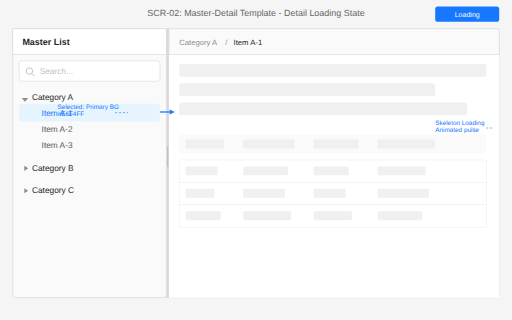
t = 0.00 s
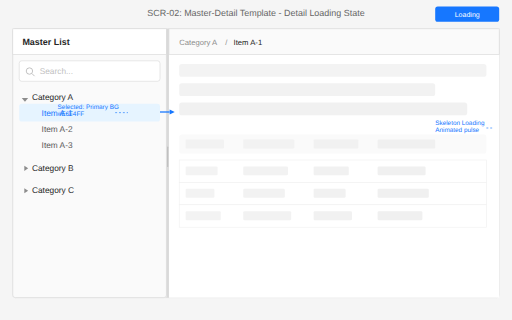
t = 0.30 s
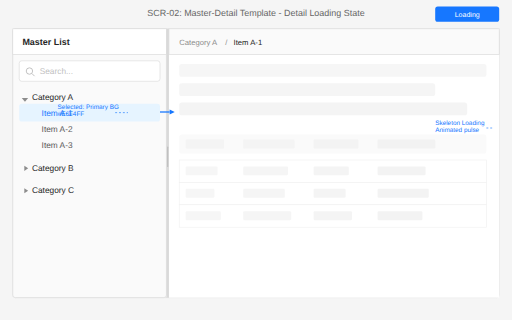
t = 0.58 s
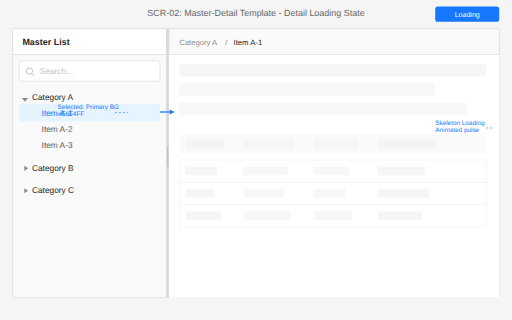
t = 0.86 s
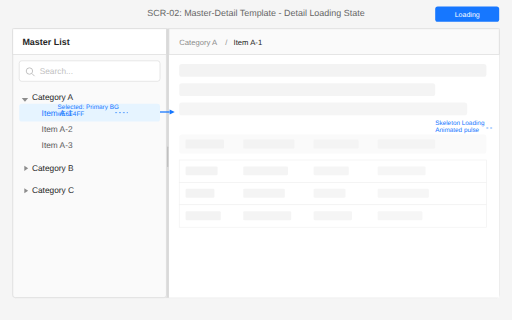
t = 1.23 s
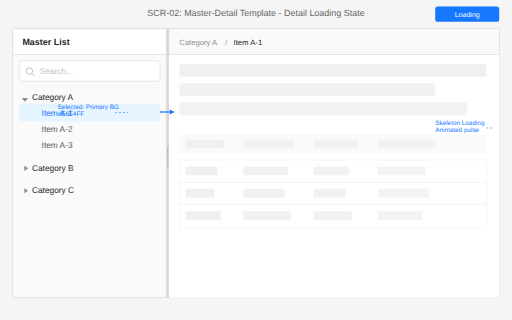
t = 1.50 s

The animated SVG that drew these frames (rendered in a browser with its animation timeline set to each time). Animation: 19 SMIL elements (animate=19); one cycle of 1.80 s, repeats indefinitely.

<svg xmlns="http://www.w3.org/2000/svg" viewBox="0 0 800 500" width="800" height="500">
  <!-- Background -->
  <rect width="800" height="500" fill="#F5F5F5"/>

  <!-- Title -->
  <text x="400" y="25" text-anchor="middle" font-family="Arial, sans-serif" font-size="14" fill="#666666">
    SCR-02: Master-Detail Template - Detail Loading State
  </text>

  <!-- Main Container -->
  <rect x="20" y="45" width="760" height="420" rx="4" fill="#FFFFFF" stroke="#D9D9D9" stroke-width="1"/>

  <!-- Master Panel -->
  <rect x="20" y="45" width="240" height="420" rx="4" fill="#FAFAFA" stroke="#D9D9D9" stroke-width="1"/>

  <!-- Master Panel Header -->
  <rect x="20" y="45" width="240" height="40" fill="#FFFFFF" stroke="#D9D9D9" stroke-width="1"/>
  <text x="35" y="70" font-family="Arial, sans-serif" font-size="14" font-weight="600" fill="#262626">
    Master List
  </text>

  <!-- Search Box -->
  <rect x="30" y="95" width="220" height="32" rx="4" fill="#FFFFFF" stroke="#D9D9D9" stroke-width="1"/>
  <g transform="translate(40, 105)">
    <circle cx="6" cy="6" r="5" fill="none" stroke="#BFBFBF" stroke-width="1.5"/>
    <line x1="10" y1="10" x2="14" y2="14" stroke="#BFBFBF" stroke-width="1.5"/>
  </g>
  <text x="62" y="116" font-family="Arial, sans-serif" font-size="13" fill="#BFBFBF">
    Search...
  </text>

  <!-- Tree Items -->
  <g font-family="Arial, sans-serif" font-size="13">
    <!-- Category A (Expanded) -->
    <g transform="translate(30, 145)">
      <polygon points="4,8 14,8 9,14" fill="#8C8C8C"/>
      <text x="20" y="12" fill="#262626">Category A</text>
    </g>
    <!-- Selected Item A-1 -->
    <rect x="30" y="162" width="220" height="28" rx="4" fill="#E6F4FF"/>
    <g transform="translate(45, 170)">
      <text x="20" y="12" fill="#1677FF" font-weight="500">Item A-1</text>
    </g>
    <g transform="translate(45, 195)">
      <text x="20" y="12" fill="#595959">Item A-2</text>
    </g>
    <g transform="translate(45, 220)">
      <text x="20" y="12" fill="#595959">Item A-3</text>
    </g>

    <!-- Category B -->
    <g transform="translate(30, 255)">
      <polygon points="8,4 14,8 8,12" fill="#8C8C8C"/>
      <text x="20" y="12" fill="#262626">Category B</text>
    </g>

    <!-- Category C -->
    <g transform="translate(30, 290)">
      <polygon points="8,4 14,8 8,12" fill="#8C8C8C"/>
      <text x="20" y="12" fill="#262626">Category C</text>
    </g>
  </g>

  <!-- Splitter Bar -->
  <rect x="260" y="45" width="4" height="420" fill="#D9D9D9"/>
  <line x1="262" y1="230" x2="262" y2="260" stroke="#BFBFBF" stroke-width="2" stroke-linecap="round"/>

  <!-- Detail Panel -->
  <rect x="264" y="45" width="516" height="420" fill="#FFFFFF"/>

  <!-- Detail Panel Header with Breadcrumb -->
  <rect x="264" y="45" width="516" height="40" fill="#FAFAFA" stroke="#D9D9D9" stroke-width="1"/>
  <text x="280" y="70" font-family="Arial, sans-serif" font-size="12" fill="#8C8C8C">
    Category A
  </text>
  <text x="352" y="70" font-family="Arial, sans-serif" font-size="12" fill="#8C8C8C">
    /
  </text>
  <text x="365" y="70" font-family="Arial, sans-serif" font-size="12" fill="#262626" font-weight="500">
    Item A-1
  </text>

  <!-- Loading Skeleton -->
  <g transform="translate(280, 100)">
    <!-- Skeleton Row 1 -->
    <rect x="0" y="0" width="480" height="20" rx="4" fill="#F0F0F0">
      <animate attributeName="opacity" values="1;0.5;1" dur="1.5s" repeatCount="indefinite"/>
    </rect>
    <!-- Skeleton Row 2 -->
    <rect x="0" y="30" width="400" height="20" rx="4" fill="#F0F0F0">
      <animate attributeName="opacity" values="1;0.5;1" dur="1.5s" repeatCount="indefinite" begin="0.1s"/>
    </rect>
    <!-- Skeleton Row 3 -->
    <rect x="0" y="60" width="450" height="20" rx="4" fill="#F0F0F0">
      <animate attributeName="opacity" values="1;0.5;1" dur="1.5s" repeatCount="indefinite" begin="0.2s"/>
    </rect>

    <!-- Skeleton Table Header -->
    <rect x="0" y="110" width="480" height="30" rx="4" fill="#FAFAFA"/>
    <rect x="10" y="118" width="60" height="14" rx="2" fill="#F0F0F0">
      <animate attributeName="opacity" values="1;0.5;1" dur="1.5s" repeatCount="indefinite"/>
    </rect>
    <rect x="100" y="118" width="80" height="14" rx="2" fill="#F0F0F0">
      <animate attributeName="opacity" values="1;0.5;1" dur="1.5s" repeatCount="indefinite" begin="0.1s"/>
    </rect>
    <rect x="210" y="118" width="70" height="14" rx="2" fill="#F0F0F0">
      <animate attributeName="opacity" values="1;0.5;1" dur="1.5s" repeatCount="indefinite" begin="0.2s"/>
    </rect>
    <rect x="310" y="118" width="90" height="14" rx="2" fill="#F0F0F0">
      <animate attributeName="opacity" values="1;0.5;1" dur="1.5s" repeatCount="indefinite" begin="0.3s"/>
    </rect>

    <!-- Skeleton Table Rows -->
    <rect x="0" y="150" width="480" height="35" rx="0" fill="#FFFFFF" stroke="#F0F0F0"/>
    <rect x="10" y="160" width="50" height="14" rx="2" fill="#F0F0F0">
      <animate attributeName="opacity" values="1;0.5;1" dur="1.5s" repeatCount="indefinite"/>
    </rect>
    <rect x="100" y="160" width="70" height="14" rx="2" fill="#F0F0F0">
      <animate attributeName="opacity" values="1;0.5;1" dur="1.5s" repeatCount="indefinite" begin="0.1s"/>
    </rect>
    <rect x="210" y="160" width="55" height="14" rx="2" fill="#F0F0F0">
      <animate attributeName="opacity" values="1;0.5;1" dur="1.5s" repeatCount="indefinite" begin="0.2s"/>
    </rect>
    <rect x="310" y="160" width="75" height="14" rx="2" fill="#F0F0F0">
      <animate attributeName="opacity" values="1;0.5;1" dur="1.5s" repeatCount="indefinite" begin="0.3s"/>
    </rect>

    <rect x="0" y="185" width="480" height="35" rx="0" fill="#FFFFFF" stroke="#F0F0F0"/>
    <rect x="10" y="195" width="45" height="14" rx="2" fill="#F0F0F0">
      <animate attributeName="opacity" values="1;0.5;1" dur="1.5s" repeatCount="indefinite"/>
    </rect>
    <rect x="100" y="195" width="65" height="14" rx="2" fill="#F0F0F0">
      <animate attributeName="opacity" values="1;0.5;1" dur="1.5s" repeatCount="indefinite" begin="0.1s"/>
    </rect>
    <rect x="210" y="195" width="50" height="14" rx="2" fill="#F0F0F0">
      <animate attributeName="opacity" values="1;0.5;1" dur="1.5s" repeatCount="indefinite" begin="0.2s"/>
    </rect>
    <rect x="310" y="195" width="80" height="14" rx="2" fill="#F0F0F0">
      <animate attributeName="opacity" values="1;0.5;1" dur="1.5s" repeatCount="indefinite" begin="0.3s"/>
    </rect>

    <rect x="0" y="220" width="480" height="35" rx="0" fill="#FFFFFF" stroke="#F0F0F0"/>
    <rect x="10" y="230" width="55" height="14" rx="2" fill="#F0F0F0">
      <animate attributeName="opacity" values="1;0.5;1" dur="1.5s" repeatCount="indefinite"/>
    </rect>
    <rect x="100" y="230" width="75" height="14" rx="2" fill="#F0F0F0">
      <animate attributeName="opacity" values="1;0.5;1" dur="1.5s" repeatCount="indefinite" begin="0.1s"/>
    </rect>
    <rect x="210" y="230" width="60" height="14" rx="2" fill="#F0F0F0">
      <animate attributeName="opacity" values="1;0.5;1" dur="1.5s" repeatCount="indefinite" begin="0.2s"/>
    </rect>
    <rect x="310" y="230" width="70" height="14" rx="2" fill="#F0F0F0">
      <animate attributeName="opacity" values="1;0.5;1" dur="1.5s" repeatCount="indefinite" begin="0.3s"/>
    </rect>
  </g>

  <!-- Selection Arrow Indicator -->
  <g transform="translate(250, 175)">
    <line x1="0" y1="0" x2="15" y2="0" stroke="#1677FF" stroke-width="2"/>
    <polygon points="15,-4 23,0 15,4" fill="#1677FF"/>
  </g>

  <!-- Annotations -->
  <g font-family="Arial, sans-serif" font-size="10" fill="#1677FF">
    <!-- Selection annotation -->
    <line x1="180" y1="176" x2="200" y2="176" stroke="#1677FF" stroke-width="1" stroke-dasharray="3,3"/>
    <text x="90" y="170">Selected: Primary BG</text>
    <text x="90" y="182">#E6F4FF</text>

    <!-- Skeleton annotation -->
    <line x1="760" y1="200" x2="770" y2="200" stroke="#1677FF" stroke-width="1" stroke-dasharray="3,3"/>
    <text x="680" y="195">Skeleton Loading</text>
    <text x="680" y="207">Animated pulse</text>
  </g>

  <!-- State indicator -->
  <rect x="680" y="10" width="100" height="24" rx="4" fill="#1677FF"/>
  <text x="730" y="26" text-anchor="middle" font-family="Arial, sans-serif" font-size="11" fill="#FFFFFF">
    Loading
  </text>
</svg>
